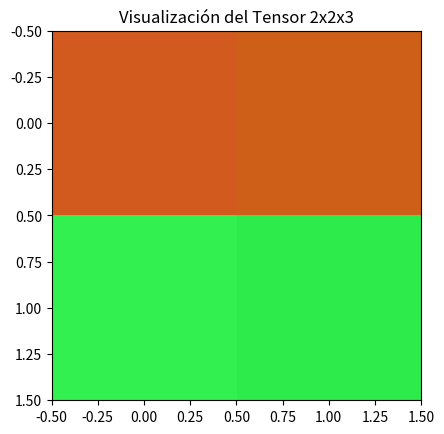

Write the Python code that produced this figure.
import numpy as np
import matplotlib.pyplot as plt
from PIL import Image

# ==============================================================================
# SECCIÓN 1: ¿QUÉ ES UN TENSOR? (EJEMPLOS DE ÓRDENES)
# ==============================================================================
print("--- 1. Ejemplos de Tensores por Orden ---\n")

# Orden 0: Escalar
# Un único número, como la temperatura.
print("Orden 0: Escalar")
temperatura = 23
tensor_orden_0 = np.array(temperatura)
print(f"Temperatura (escalar): {tensor_orden_0}")
print(f"Forma (shape): {tensor_orden_0.shape}\n") # La forma es () para un escalar

# Orden 1: Vector
# Una lista de números, como las temperaturas de una semana.
print("Orden 1: Vector")
temperaturas_semana = [23, 24, 22, 25, 26, 24, 23]
tensor_orden_1 = np.array(temperaturas_semana)
print(f"Temperaturas de la semana (vector): {tensor_orden_1}")
print(f"Forma (shape): {tensor_orden_1.shape}\n") # La forma es (7,) para un vector de 7 elementos

# Orden 2: Matriz
# Una tabla, como las temperaturas de la semana en 3 ciudades.
print("Orden 2: Matriz")
# Filas: Madrid, Barcelona, Sevilla
# Columnas: Lunes, Martes, ..., Domingo
temperaturas_ciudades = [
    [23, 24, 22, 25, 26, 24, 23], # Madrid
    [20, 21, 20, 22, 23, 22, 21], # Barcelona
    [28, 29, 30, 31, 29, 28, 29]  # Sevilla
]
tensor_orden_2 = np.array(temperaturas_ciudades)
print("Temperaturas semanales por ciudad (matriz):")
print(tensor_orden_2)
print(f"Forma (shape): {tensor_orden_2.shape}\n") # La forma es (3, 7) para 3 filas y 7 columnas

# Orden 3: Tensor
# Un cubo de datos, como una imagen a color (altura x anchura x canales).
# Este ejemplo se detalla más adelante.


# ==============================================================================
# SECCIÓN 2: EJEMPLO DE PRODUCTO PUNTO (LINEALIDAD)
# ==============================================================================
print("\n--- 2. Demostración Numérica de Linealidad del Producto Punto ---\n")

u = np.array([2, 3])
v = np.array([4, 1])

# Producto punto original
producto_punto_original = np.dot(u, v)
print(f"Vector u: {u}")
print(f"Vector v: {v}")
print(f"Producto punto original (u . v): {producto_punto_original}\n")

# Duplicar el vector u
u_prima = 2 * u
print(f"Vector u duplicado (u'): {u_prima}")

# Nuevo producto punto
producto_punto_nuevo = np.dot(u_prima, v)
print(f"Nuevo producto punto (u' . v): {producto_punto_nuevo}")

# Comprobación
print(f"¿Es el nuevo resultado el doble del original? {producto_punto_nuevo == 2 * producto_punto_original}\n")


# ==============================================================================
# SECCIÓN 3: EJEMPLO DE PRODUCTO PUNTO (SISTEMA DE RECOMENDACIÓN)
# ==============================================================================
print("\n--- 3. Ejemplo de Sistema de Recomendación con Producto Punto ---\n")

# Géneros: [Acción, Ciencia Ficción, Comedia]
# Vector de gustos del usuario Alex
gustos_alex = np.array([9, 8, 1])

# Vector de características de la Película A ("Cyber-Luchador")
pelicula_A = np.array([10, 8, 0])

# Vector de características de la Película B ("Risas en la Oficina")
pelicula_B = np.array([0, 1, 9])

# Calcular puntuación de similitud (producto punto)
puntuacion_A = np.dot(gustos_alex, pelicula_A)
puntuacion_B = np.dot(gustos_alex, pelicula_B)

print(f"Gustos de Alex: {gustos_alex}")
print(f"Características de 'Cyber-Luchador': {pelicula_A}")
print(f"Características de 'Risas en la Oficina': {pelicula_B}\n")
print(f"Puntuación de recomendación para 'Cyber-Luchador': {puntuacion_A}")
print(f"Puntuación de recomendación para 'Risas en la Oficina': {puntuacion_B}\n")

if puntuacion_A > puntuacion_B:
    print("Conclusión: El sistema recomendaría 'Cyber-Luchador'.\n")
else:
    print("Conclusión: El sistema recomendaría 'Risas en la Oficina'.\n")


# ==============================================================================
# SECCIÓN 4: EJEMPLO DE COMPONENTES (IMAGEN A COLOR)
# ==============================================================================
print("\n--- 4. Ejemplo de Componentes con una Imagen a Color ---\n")

# Creamos el tensor de orden 3 que representa una imagen de 2x2 píxeles
# Shape: (altura, anchura, canales_de_color) -> (2, 2, 3)
# Canales: (Rojo, Verde, Azul)
imagen_tensor = np.array([
  # Fila 1
  [ [210, 90, 30], [205, 95, 25] ],
  # Fila 2
  [ [50, 240, 80], [45, 235, 75] ]
], dtype=np.uint8) # Usamos uint8, que es el tipo de dato común para imágenes (0-255)

print("Tensor representando una imagen de 2x2:")
print(imagen_tensor)
print(f"\nForma (shape) del tensor de la imagen: {imagen_tensor.shape}\n")

# Accedemos a los componentes de un píxel específico
# Fila 2, Columna 1 (recordar que en programación los índices empiezan en 0)
fila = 1
columna = 0
pixel_color = imagen_tensor[fila, columna]

print(f"Color del píxel en la fila {fila+1}, columna {columna+1}:")
print(f"  - Componente Rojo (k=1): {pixel_color[0]}")
print(f"  - Componente Verde(k=2): {pixel_color[1]}")
print(f"  - Componente Azul (k=3): {pixel_color[2]}\n")

# Visualizar la imagen para una mejor comprensión
print("Mostrando la imagen de 2x2 píxeles (se verá muy pequeña):")
plt.imshow(imagen_tensor)
plt.title("Visualización del Tensor 2x2x3")
plt.show()


# ==============================================================================
# SECCIÓN 5: EJEMPLO DE OPERACIONES CLAVE
# ==============================================================================
print("\n--- 5. Ejemplo de Operaciones Clave con Tensores ---\n")

# Producto tensorial (exterior)
print("a) Producto Tensorial (Exterior)")
u_op = np.array([1, 2])
v_op = np.array([3, 4, 5])
producto_exterior = np.outer(u_op, v_op)
print(f"Vector u: {u_op}")
print(f"Vector v: {v_op}")
print("Producto exterior (matriz resultante):")
print(producto_exterior)
print(f"Forma del tensor resultante: {producto_exterior.shape}\n")

# Contracción (Traza de una matriz)
print("b) Contracción (Traza de una Matriz)")
matriz_A = np.array([
    [5, 1, 3],
    [8, 2, 9],
    [4, 6, 7]
])
traza = np.trace(matriz_A)
print("Matriz A:")
print(matriz_A)
print(f"La traza (suma de la diagonal 5+2+7) es: {traza}")